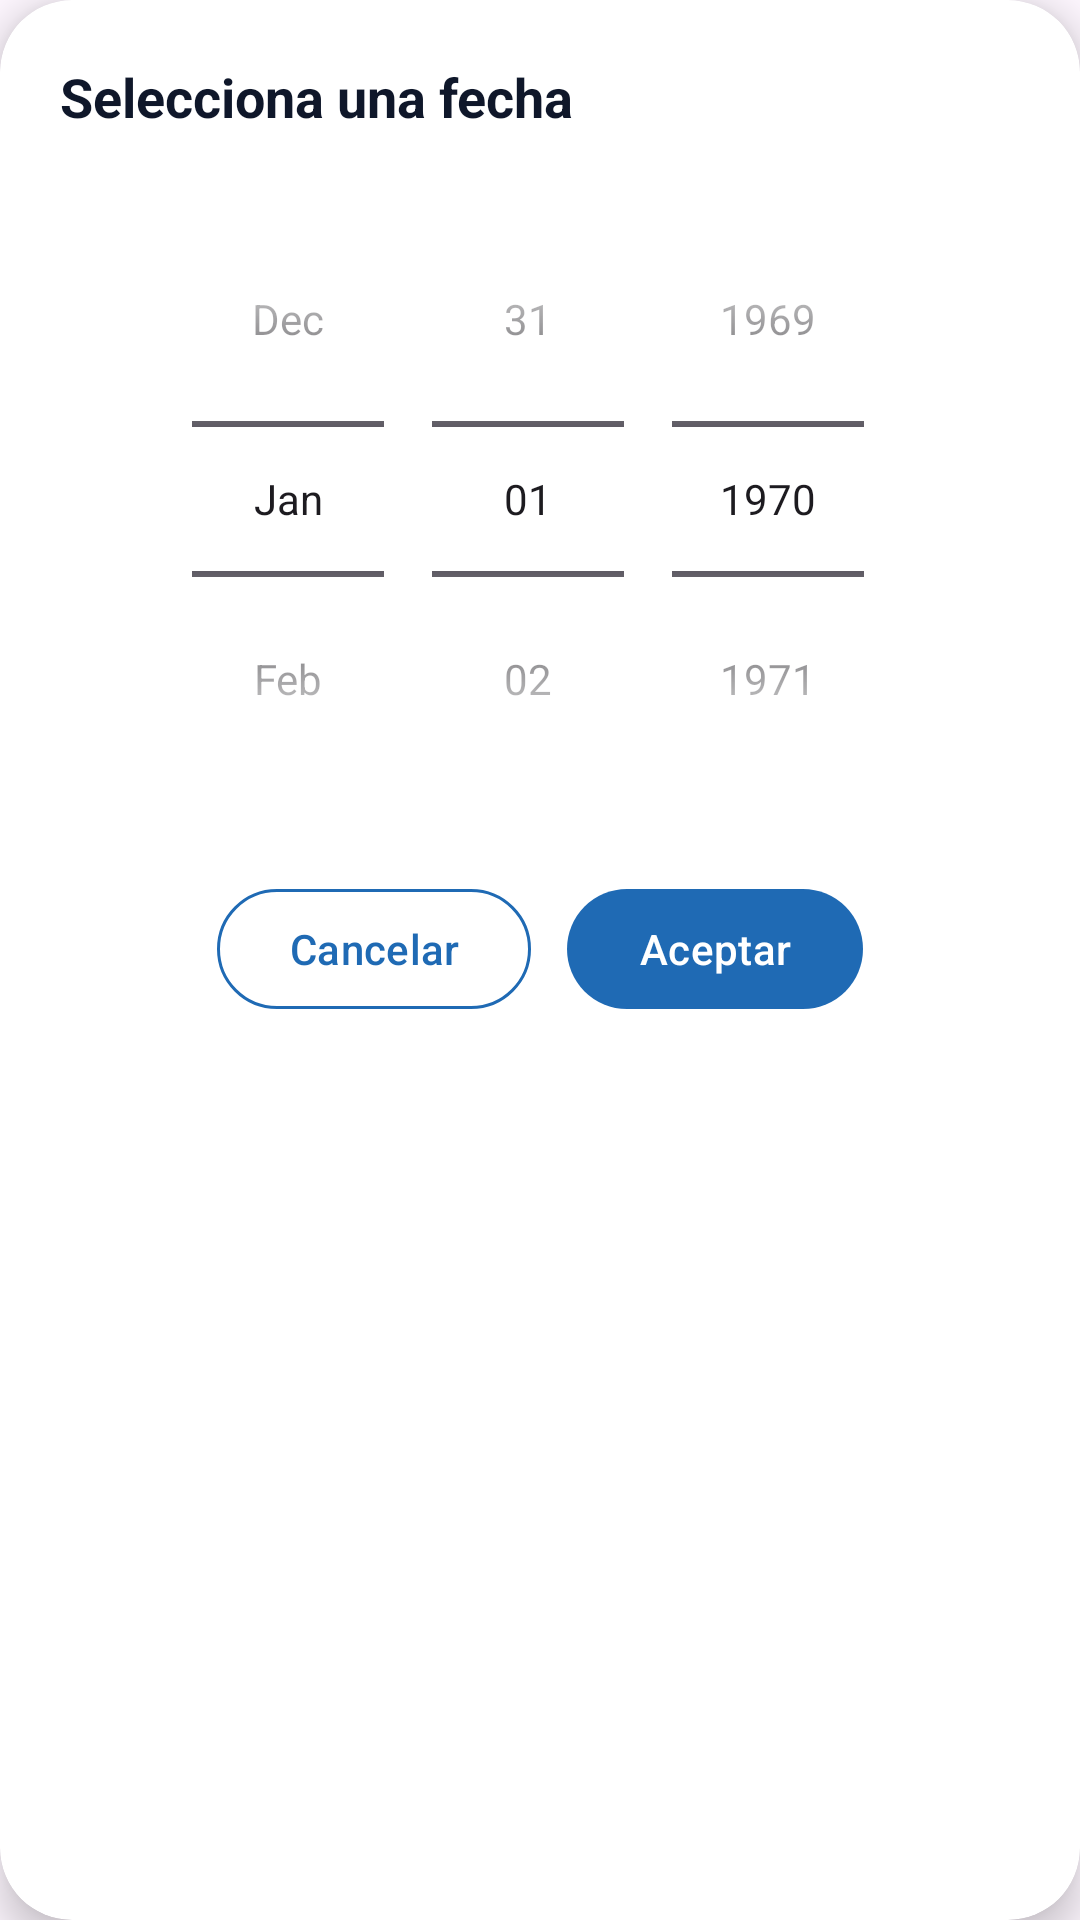

Produce the Android XML layout that renders to this screen, including the resource entries it uses.
<!-- AndroidManifest.xml: application theme Theme.FitTrack -->
<!-- res/layout/dialog_select_date.xml -->
<?xml version="1.0" encoding="utf-8"?>
<androidx.cardview.widget.CardView xmlns:android="http://schemas.android.com/apk/res/android"
    xmlns:app="http://schemas.android.com/apk/res-auto"
    android:layout_width="match_parent"
    android:layout_height="wrap_content"
    app:cardBackgroundColor="@color/ft_surface"
    app:cardCornerRadius="24dp"
    app:cardElevation="8dp"
    >

    <LinearLayout
        android:layout_width="match_parent"
        android:layout_height="wrap_content"
        android:orientation="vertical"
        android:padding="20dp">

        <TextView
            android:id="@+id/tvDialogTitle"
            android:layout_width="match_parent"
            android:layout_height="wrap_content"
            android:text="Selecciona una fecha"
            android:textSize="18sp"
            android:textStyle="bold"
            android:textColor="@color/ft_text_primary"
            android:layout_marginBottom="16dp" />

        <DatePicker
            android:id="@+id/datePicker"
            android:layout_width="match_parent"
            android:layout_height="wrap_content"
            android:calendarViewShown="false"
            android:datePickerMode="spinner" />

        <LinearLayout
            android:layout_width="match_parent"
            android:layout_height="wrap_content"
            android:orientation="horizontal"
            android:gravity="center"
            android:layout_marginTop="20dp">

            <com.google.android.material.button.MaterialButton
                android:id="@+id/btnCancel"
                android:layout_width="wrap_content"
                android:layout_height="wrap_content"
                android:text="Cancelar"
                android:textAllCaps="false"
                android:textColor="@color/fittrack"
                app:backgroundTint="@color/ft_surface"
                app:cornerRadius="20dp"
                app:strokeColor="@color/fittrack"
                app:strokeWidth="1dp" />

            <com.google.android.material.button.MaterialButton
                android:id="@+id/btnAccept"
                android:layout_width="wrap_content"
                android:layout_height="wrap_content"
                android:layout_marginStart="12dp"
                android:text="Aceptar"
                android:textAllCaps="false"
                android:textColor="@color/white"
                app:backgroundTint="@color/fittrack"
                app:cornerRadius="20dp" />

        </LinearLayout>

    </LinearLayout>

</androidx.cardview.widget.CardView>
<!-- resources referenced by this layout -->
<resources>
  <color name="fittrack">#1f6ab4</color>
  <color name="ft_surface">#FFFFFF</color>
  <color name="ft_text_primary">#0F172A</color>
  <color name="white">#FFFFFFFF</color>
  <style name="Theme.FitTrack" parent="Base.Theme.FitTrack" />
  <style name="Base.Theme.FitTrack" parent="Theme.Material3.DayNight.NoActionBar">
          
          
          <item name="android:statusBarColor">@color/fittrack</item>
          <item name="android:windowLightStatusBar">false</item>
      </style>
</resources>
